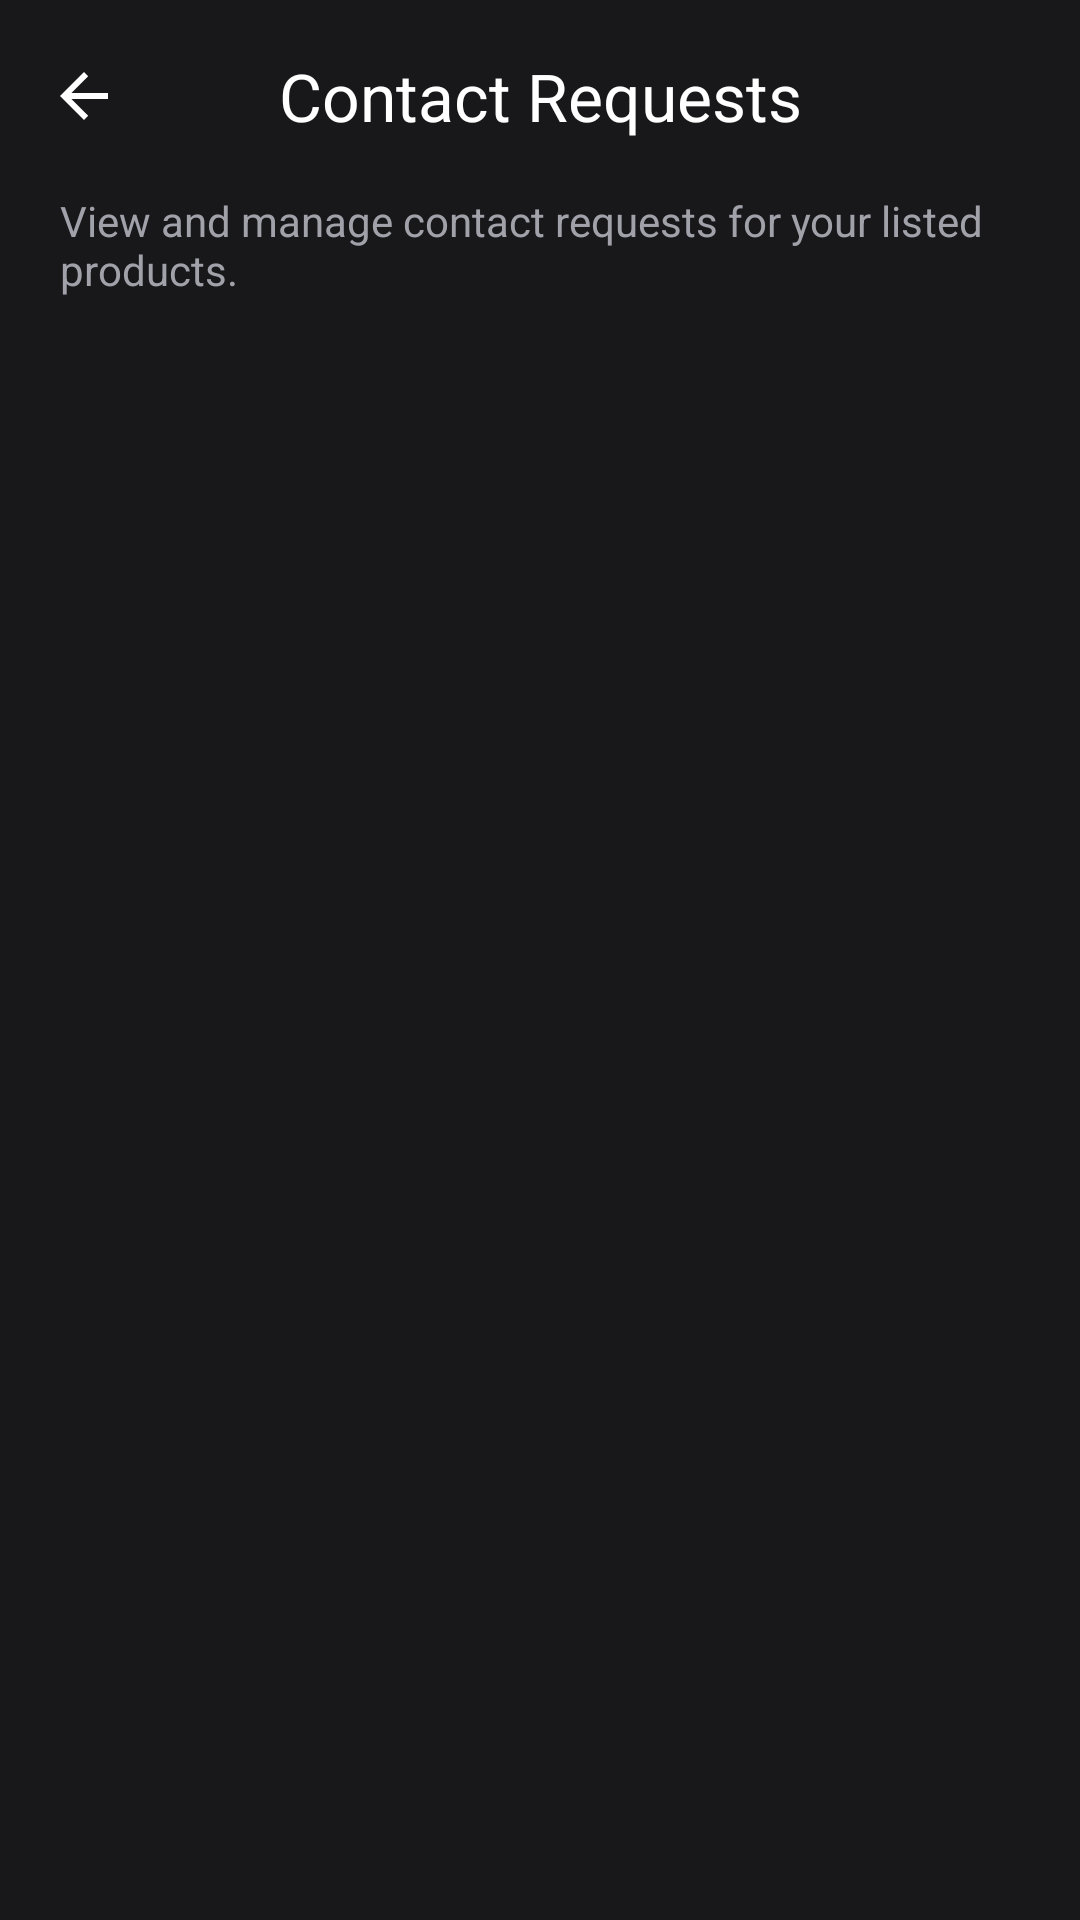

Here is an Android app screen rendered from its layout file. Give the layout XML and the strings, colors and styles it references.
<!-- AndroidManifest.xml: application theme Theme.UniMart -->
<!-- res/layout/activity_contact_requests.xml -->
<?xml version="1.0" encoding="utf-8"?>
<androidx.constraintlayout.widget.ConstraintLayout xmlns:android="http://schemas.android.com/apk/res/android"
    xmlns:app="http://schemas.android.com/apk/res-auto"
    xmlns:tools="http://schemas.android.com/tools"
    android:id="@+id/main"
    android:layout_width="match_parent"
    android:layout_height="match_parent"
    android:background="@color/unimart_background">

    <com.google.android.material.appbar.MaterialToolbar
        android:id="@+id/toolbar"
        android:layout_width="match_parent"
        android:layout_height="?attr/actionBarSize"
        android:background="@color/unimart_background"
        app:layout_constraintTop_toTopOf="parent"
        app:navigationIcon="?attr/homeAsUpIndicator"
        app:navigationIconTint="@color/white"
        app:title="Contact Requests"
        app:titleCentered="true"
        app:titleTextColor="@color/white" />

    <TextView
        android:id="@+id/tvSubtitle"
        android:layout_width="match_parent"
        android:layout_height="wrap_content"
        android:paddingHorizontal="20dp"
        android:paddingBottom="12dp"
        android:text="View and manage contact requests for your listed products."
        android:textColor="@color/unimart_text_secondary"
        android:textSize="14sp"
        app:layout_constraintTop_toBottomOf="@id/toolbar" />

    <androidx.recyclerview.widget.RecyclerView
        android:id="@+id/rvRequests"
        android:layout_width="match_parent"
        android:layout_height="0dp"
        app:layout_constraintBottom_toBottomOf="parent"
        app:layout_constraintTop_toBottomOf="@id/tvSubtitle"
        tools:listitem="@layout/item_product_request_overview" />

    
    <LinearLayout
        android:id="@+id/llEmptyState"
        android:layout_width="match_parent"
        android:layout_height="wrap_content"
        android:gravity="center"
        android:orientation="vertical"
        android:visibility="gone"
        app:layout_constraintBottom_toBottomOf="parent"
        app:layout_constraintTop_toBottomOf="@id/toolbar"
        tools:visibility="visible">

        <ImageView
            android:layout_width="120dp"
            android:layout_height="120dp"
            android:alpha="0.4"
            android:src="@drawable/ic_empty_box"
            app:tint="@color/unimart_primary"
            android:contentDescription="No requests" />

        <TextView
            android:layout_width="wrap_content"
            android:layout_height="wrap_content"
            android:layout_marginTop="16dp"
            android:text="No Contact Requests Yet"
            android:textColor="@color/unimart_text_primary"
            android:textSize="20sp"
            android:textStyle="bold" />

        <TextView
            android:layout_width="wrap_content"
            android:layout_height="wrap_content"
            android:layout_marginTop="4dp"
            android:text="When buyers request your products, they will appear here."
            android:textColor="@color/unimart_text_secondary"
            android:textSize="15sp" />

    </LinearLayout>

    <com.google.android.material.progressindicator.CircularProgressIndicator
        android:id="@+id/loadingIndicator"
        android:layout_width="wrap_content"
        android:layout_height="wrap_content"
        android:indeterminate="true"
        android:visibility="gone"
        app:indicatorColor="@color/unimart_primary"
        app:layout_constraintBottom_toBottomOf="parent"
        app:layout_constraintEnd_toEndOf="parent"
        app:layout_constraintStart_toStartOf="parent"
        app:layout_constraintTop_toTopOf="parent" />

</androidx.constraintlayout.widget.ConstraintLayout>
<!-- res/layout/item_product_request_overview.xml (included above) -->
<?xml version="1.0" encoding="utf-8"?>
<com.google.android.material.card.MaterialCardView xmlns:android="http://schemas.android.com/apk/res/android"
    xmlns:app="http://schemas.android.com/apk/res-auto"
    xmlns:tools="http://schemas.android.com/tools"
    android:layout_width="match_parent"
    android:layout_height="wrap_content"
    android:layout_marginHorizontal="16dp"
    android:layout_marginVertical="8dp"
    style="@style/Widget.UniMart.Card">

    <LinearLayout
        android:layout_width="match_parent"
        android:layout_height="wrap_content"
        android:orientation="horizontal"
        android:padding="12dp"
        android:gravity="center_vertical">

        <com.google.android.material.imageview.ShapeableImageView
            android:id="@+id/ivProductImage"
            android:layout_width="80dp"
            android:layout_height="80dp"
            android:scaleType="centerCrop"
            app:shapeAppearanceOverlay="@style/ShapeAppearance.Material3.Corner.Medium"
            tools:src="@tools:sample/backgrounds/scenic" />

        <LinearLayout
            android:layout_width="0dp"
            android:layout_height="wrap_content"
            android:layout_marginStart="16dp"
            android:layout_weight="1"
            android:orientation="vertical">

            <TextView
                android:id="@+id/tvProductTitle"
                android:layout_width="match_parent"
                android:layout_height="wrap_content"
                android:ellipsize="end"
                android:maxLines="1"
                android:textColor="@color/white"
                android:textSize="16sp"
                android:textStyle="bold"
                tools:text="Atomic Habits" />

            <TextView
                android:id="@+id/tvProductPrice"
                android:layout_width="match_parent"
                android:layout_height="wrap_content"
                android:layout_marginTop="2dp"
                android:textColor="@color/unimart_primary"
                android:textSize="14sp"
                android:textStyle="bold"
                tools:text="₹350" />

            <LinearLayout
                android:layout_width="match_parent"
                android:layout_height="wrap_content"
                android:layout_marginTop="8dp"
                android:gravity="center_vertical"
                android:orientation="horizontal">

                <com.google.android.material.chip.Chip
                    android:id="@+id/chipStatus"
                    style="@style/Widget.UniMart.Chip"
                    android:layout_width="wrap_content"
                    android:layout_height="wrap_content"
                    android:clickable="false"
                    android:textSize="10sp"
                    app:chipMinHeight="24dp"
                    tools:text="AVAILABLE" />

                <TextView
                    android:id="@+id/tvRequestCount"
                    android:layout_width="wrap_content"
                    android:layout_height="wrap_content"
                    android:layout_marginStart="12dp"
                    android:textColor="@color/unimart_text_secondary"
                    android:textSize="13sp"
                    android:textStyle="bold"
                    tools:text="5 Requests" />

            </LinearLayout>

        </LinearLayout>

        <ImageView
            android:layout_width="24dp"
            android:layout_height="24dp"
            android:layout_marginStart="8dp"
            android:src="@drawable/ic_arrow_forward"
            app:tint="@color/unimart_text_secondary"
            android:contentDescription="Arrow" />

    </LinearLayout>

</com.google.android.material.card.MaterialCardView>
<!-- resources referenced by this layout -->
<resources>
  <color name="unimart_background">#18181B</color>
  <color name="unimart_primary">#22C55E</color>
  <color name="unimart_text_primary">#FAFAFA</color>
  <color name="unimart_text_secondary">#A1A1AA</color>
  <color name="white">#FFFFFF</color>
  <!-- drawable ic_empty_box (drawable) -->
  <vector xmlns:android="http://schemas.android.com/apk/res/android"
      android:width="24dp"
      android:height="24dp"
      android:viewportWidth="24"
      android:viewportHeight="24">
      <path
          android:fillColor="#000000"
          android:pathData="M20,21h-16a2,2 0,0 1,-2 -2v-14a2,2 0,0 1,2 -2h16a2,2 0,0 1,2 2v14a2,2 0,0 1,-2 2zM4,5v14h16v-14h-16zM12,12l-5,-5v2l3,3l-3,3v2l5,-5zM12,12l5,5v-2l-3,-3l3,-3v-2l-5,5z"/>
  </vector>
  <style name="Widget.UniMart.Card" parent="Widget.Material3.CardView.Elevated">
          <item name="cardBackgroundColor">@color/unimart_surface</item>
          <item name="cardCornerRadius">@dimen/radius_premium</item>
          <item name="cardElevation">@dimen/card_elevation</item>
          <item name="strokeWidth">0dp</item>
          <item name="android:stateListAnimator">@animator/card_state_animator</item>
          <item name="android:clickable">true</item>
          <item name="android:focusable">true</item>
      </style>
  <style name="Widget.UniMart.Chip" parent="Widget.Material3.Chip.Assist">
          <item name="chipBackgroundColor">@color/unimart_surface_elevated</item>
          <item name="android:textColor">@color/unimart_primary</item>
          <item name="chipIconTint">@color/unimart_primary</item>
          <item name="chipCornerRadius">@dimen/radius_medium</item>
          <item name="chipStrokeWidth">0dp</item>
      </style>
  <style name="Theme.UniMart" parent="Base.Theme.UniMart" />
  <color name="unimart_surface">#27272A</color>
  <dimen name="radius_premium">20dp</dimen>
  <dimen name="card_elevation">2dp</dimen>
  <color name="unimart_surface_elevated">#323238</color>
  <dimen name="radius_medium">12dp</dimen>
  <color name="unimart_error">#EF4444</color>
  <style name="Widget.UniMart.Button" parent="Widget.Material3.Button">
          <item name="android:minHeight">@dimen/btn_height</item>
          <item name="android:textSize">16sp</item>
          <item name="android:textStyle">bold</item>
          <item name="backgroundTint">@color/unimart_primary</item>
          <item name="android:textColor">@color/white</item>
          <item name="cornerRadius">@dimen/radius_premium</item>
          <item name="rippleColor">#33FFFFFF</item>
      </style>
  <style name="Widget.UniMart.BottomNav" parent="Widget.Material3.BottomNavigationView">
          <item name="backgroundTint">@color/unimart_bottom_nav</item>
          <item name="itemIconTint">@color/unimart_nav_selector</item>
          <item name="itemTextColor">@color/unimart_nav_selector</item>
          <item name="itemRippleColor">#22FFFFFF</item>
      </style>
  <style name="Widget.UniMart.FAB" parent="Widget.Material3.ExtendedFloatingActionButton.Primary">
          <item name="backgroundTint">@color/unimart_primary</item>
          <item name="android:textColor">@color/white</item>
          <item name="iconTint">@color/white</item>
          <item name="cornerRadius">@dimen/radius_premium</item>
      </style>
  <style name="Widget.UniMart.Toolbar" parent="Widget.Material3.Toolbar">
          <item name="background">@color/unimart_background</item>
          <item name="titleTextColor">@color/white</item>
          <item name="navigationIconTint">@color/white</item>
          <item name="titleCentered">true</item>
      </style>
  <style name="ThemeOverlay.UniMart.Popup" parent="ThemeOverlay.Material3.AutoCompleteTextView">
          <item name="colorSurface">@color/unimart_surface_elevated</item>
          <item name="colorOnSurface">@color/white</item>
          <item name="android:textColor">@color/white</item>
          <item name="android:textColorPrimary">@color/white</item>
      </style>
  <color name="unimart_bottom_nav">#1F1F23</color>
  <dimen name="btn_height">56dp</dimen>
</resources>
